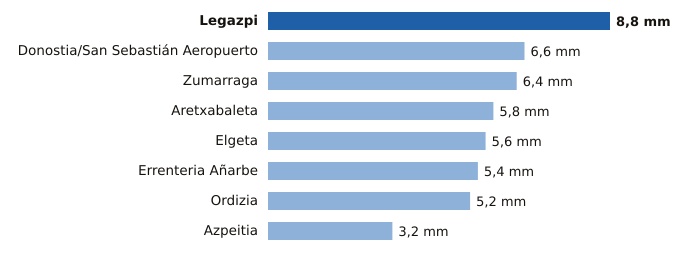

The data file committed next to this chart (first rows):
estacion, provincia, mm
Legazpi, Gipuzkoa, 8.8
Donostia/San Sebastián Aeropuerto, Gipuzkoa, 6.6
Zumarraga, Gipuzkoa, 6.4
Aretxabaleta, Gipuzkoa, 5.8
Elgeta, Gipuzkoa, 5.6
Errenteria Añarbe, Gipuzkoa, 5.4
Ordizia, Gipuzkoa, 5.2
Azpeitia, Gipuzkoa, 3.2
